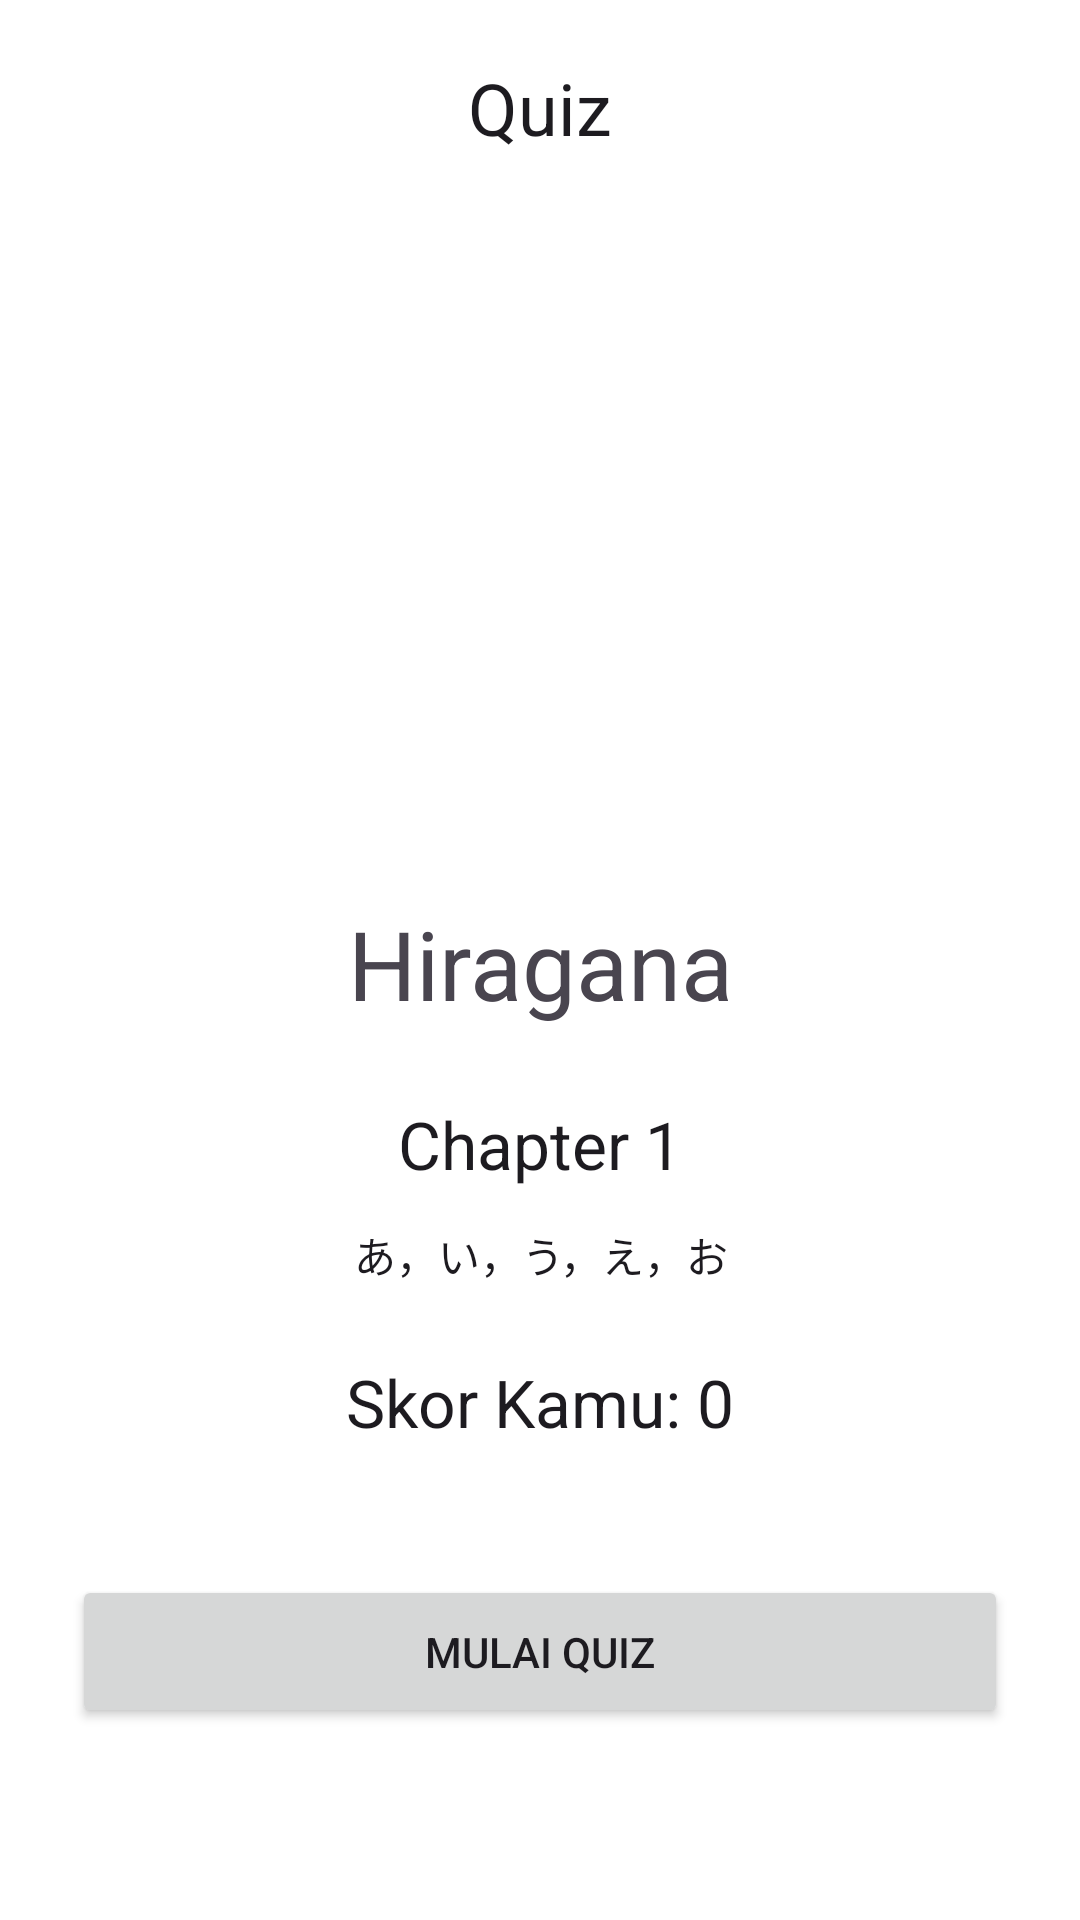

Produce the Android XML layout that renders to this screen, including the resource entries it uses.
<!-- AndroidManifest.xml: application theme AppTheme -->
<!-- res/layout/activity_starting_quiz.xml -->
<?xml version="1.0" encoding="utf-8"?>
<LinearLayout xmlns:android="http://schemas.android.com/apk/res/android"
    xmlns:app="http://schemas.android.com/apk/res-auto"
    xmlns:tools="http://schemas.android.com/tools"
    android:layout_width="match_parent"
    android:layout_height="match_parent"
    android:background="@color/cardview_light_background"
    android:orientation="vertical"
    android:paddingHorizontal="24dp"
    android:paddingTop="12dp"
    android:paddingBottom="64dp"
    tools:context=".Activities.StartingQuiz">


    <LinearLayout
        android:layout_width="match_parent"
        android:layout_height="wrap_content"
        android:layout_gravity="center"
        android:gravity="center"
        android:orientation="horizontal">

        <Button
            style="@style/Widget.Material3.Button.IconButton"
            app:iconTint="@color/md_theme_light_onSurface"
            app:icon="@drawable/ic_left_arrow"
            android:layout_width="48dp"
            android:layout_height="48dp"
            android:contentDescription="@string/app_name"
            android:onClick="backToChapterLists"/>

        <View
            android:layout_width="wrap_content"
            android:layout_height="48dp"
            android:layout_weight="1" />

        <TextView
            android:layout_width="wrap_content"
            android:layout_height="wrap_content"
            android:layout_gravity="center"
            android:text="Quiz"
            android:textAppearance="@style/TextAppearance.Hitorigoto.TitleLarge"
            android:textSize="24sp" />

        <View
            android:layout_width="wrap_content"
            android:layout_height="48dp"
            android:layout_weight="1" />

        <View
            android:layout_width="48dp"
            android:layout_height="48dp" />

    </LinearLayout>

    <View
        android:layout_width="match_parent"
        android:layout_height="0dp"
        android:layout_weight="1"/>

    <LinearLayout
        android:layout_width="match_parent"
        android:layout_height="wrap_content"
        android:orientation="vertical"
        android:gravity="center_horizontal">

        <ImageView

            android:layout_width="173dp"
            android:layout_height="173dp"
            android:src="@drawable/img_quiz_n5_hiragana" />

        <View
            android:layout_width="24dp"
            android:layout_height="24dp" />

        <TextView

            android:layout_width="match_parent"
            android:layout_height="wrap_content"
            android:text="Hiragana"
            android:gravity="center"
            android:textAppearance="@style/TextAppearance.Hitorigoto.HeadlineLarge"
            />

        <View
            android:layout_width="24dp"
            android:layout_height="24dp" />
        <TextView

            android:layout_width="match_parent"
            android:layout_height="wrap_content"
            android:text="Chapter 1"
            android:gravity="center"
            android:textAppearance="@style/TextAppearance.Hitorigoto.TitleLarge"
            />

        <View
            android:layout_width="12dp"
            android:layout_height="12dp" />

        <TextView

            android:layout_width="match_parent"
            android:layout_height="wrap_content"
            android:text="あ，い，う，え，お"
            android:gravity="center"
            android:textAppearance="@style/TextAppearance.Hitorigoto.BodyMedium"
            />

        <View
            android:layout_width="24dp"
            android:layout_height="24dp" />
        <TextView
            android:id="@+id/text_view_highscore"
            android:layout_width="match_parent"
            android:layout_height="wrap_content"
            android:text="Skor Kamu: 0"
            android:gravity="center"
            android:textAppearance="@style/TextAppearance.Hitorigoto.TitleLarge"
            />



    </LinearLayout>

    <View
        android:layout_width="match_parent"
        android:layout_height="0dp"
        android:layout_weight="1"/>

    <Button
        android:id="@+id/button_start_quiz"
        style="Widget.Material3.Button"
        android:layout_width="match_parent"
        android:layout_height="wrap_content"
        android:paddingVertical="16dp"
        android:text="Mulai Quiz"/>




</LinearLayout>
<!-- resources referenced by this layout -->
<resources>
  <color name="md_theme_light_onSurface">#001F25</color>
  <string name="app_name">Hitorigoto</string>
  <style name="TextAppearance.Hitorigoto.BodyMedium" parent="TextAppearance.Material3.BodyMedium">
          <item name="fontFamily">@font/montserrat</item>
          <item name="android:textStyle">normal</item>
          <item name="android:textAllCaps">false</item>
          <item name="android:textSize">14sp</item>
          <item name="android:letterSpacing">0</item>
      </style>
  <style name="TextAppearance.Hitorigoto.TitleLarge" parent="TextAppearance.Material3.TitleLarge">
          <item name="fontFamily">@font/montserrat_bold</item>
          <item name="android:textStyle">normal</item>
          <item name="android:textAllCaps">false</item>
          <item name="android:textSize">22sp</item>
          <item name="android:letterSpacing">0</item>
      </style>
  <color name="md_theme_light_primary">#5A52B0</color>
  <color name="md_theme_light_onPrimary">#FFFFFF</color>
  <color name="md_theme_light_primaryContainer">#E4DFFF</color>
  <color name="md_theme_light_onPrimaryContainer">#150067</color>
  <color name="md_theme_light_secondary">#5C6300</color>
  <color name="md_theme_light_onSecondary">#FFFFFF</color>
  <color name="md_theme_light_secondaryContainer">#E0EB75</color>
  <color name="md_theme_light_onSecondaryContainer">#1B1D00</color>
  <color name="md_theme_light_tertiary">#446813</color>
  <color name="md_theme_light_onTertiary">#FFFFFF</color>
  <color name="md_theme_light_tertiaryContainer">#C4F18C</color>
  <color name="md_theme_light_onTertiaryContainer">#102000</color>
  <color name="md_theme_light_error">#BA1A1A</color>
  <color name="md_theme_light_errorContainer">#FFDAD6</color>
  <color name="md_theme_light_onError">#FFFFFF</color>
  <color name="md_theme_light_onErrorContainer">#410002</color>
  <color name="md_theme_light_background">#F8FDFF</color>
  <color name="md_theme_light_onBackground">#001F25</color>
  <color name="md_theme_light_surface">#F8FDFF</color>
  <color name="md_theme_light_surfaceVariant">#E5E1EC</color>
  <color name="md_theme_light_onSurfaceVariant">#47464F</color>
  <color name="md_theme_light_outline">#787680</color>
  <color name="md_theme_light_inverseOnSurface">#D6F6FF</color>
  <color name="md_theme_light_inverseSurface">#00363F</color>
  <color name="md_theme_light_inversePrimary">#C5C0FF</color>
  <style name="TextAppearance.Hitorigoto.TitleSmall" parent="TextAppearance.Material3.TitleSmall">
          <item name="fontFamily">@font/montserrat_bold</item>
          <item name="android:textStyle">normal</item>
          <item name="android:textAllCaps">false</item>
          <item name="android:textSize">14sp</item>
          <item name="android:letterSpacing">0</item>
      </style>
  <style name="TextAppearance.Hitorigoto.BodyLarge" parent="TextAppearance.Material3.BodyLarge">
          <item name="fontFamily">@font/montserrat</item>
          <item name="android:textStyle">normal</item>
          <item name="android:textAllCaps">false</item>
          <item name="android:textSize">16sp</item>
          <item name="android:letterSpacing">0</item>
      </style>
  <style name="TextAppearance.Hitorigoto.BodySmall" parent="TextAppearance.Material3.BodySmall">
          <item name="fontFamily">@font/montserrat</item>
          <item name="android:textStyle">normal</item>
          <item name="android:textAllCaps">false</item>
          <item name="android:textSize">12sp</item>
          <item name="android:letterSpacing">0</item>
      </style>
  <style name="TextAppearance.Hitorigoto.LabelSmall" parent="TextAppearance.Material3.LabelSmall">
          <item name="fontFamily">@font/montserrat_medium</item>
          <item name="android:textStyle">normal</item>
          <item name="android:textAllCaps">false</item>
          <item name="android:textSize">11sp</item>
          <item name="android:letterSpacing">0</item>
      </style>
</resources>
